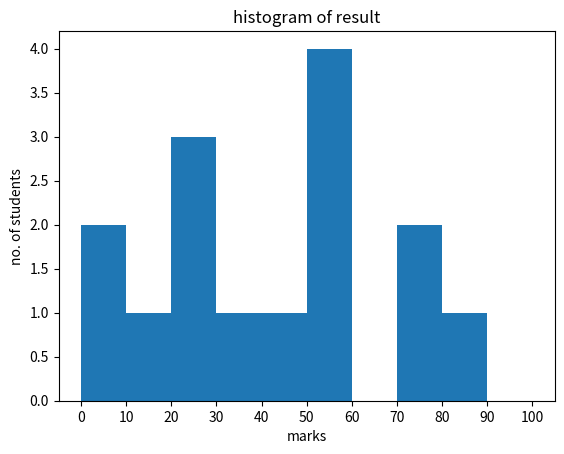

Reproduce this figure in Python.
from matplotlib import pyplot
from numpy import array
fig,ax = pyplot.subplots(1,1)
a = array([22,87,5,43,56,73,55,54,11,20,51,5,79,31,27])
ax.hist(a, bins = [0, 10, 20, 30, 40, 50, 60, 70, 80, 90, 100])
ax.set_title("histogram of result")
ax.set_xticks([0, 10, 20, 30, 40, 50, 60, 70, 80, 90, 100])
ax.set_xlabel('marks')
ax.set_ylabel('no. of students')
pyplot.show()
